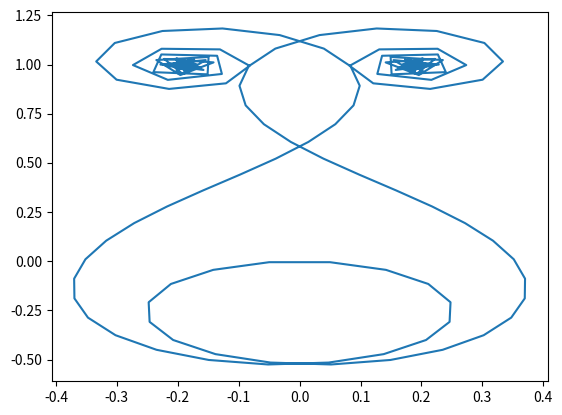

Generate this figure with matplotlib:
import numpy as np
import math
from scipy.integrate import quad
import matplotlib.pyplot as plt

a = [0, -4, 0, 0.33]
def theta(t):
    v = 0.0
    for i in range(len(a)):
        v += a[i]*math.pow(t,i)
    return v

# Use linspace to generate points along the spiral to plot
distances = np.linspace(-10,10,200)
        
normalize_angle = lambda t: math.atan2(math.sin(t),math.cos(t))

fn_x = lambda s: math.cos(theta(s))
fn_y = lambda s: math.sin(theta(s))

x = []
y = []

for d in distances:
    X, error = quad(fn_x,0,d)
    Y, error = quad(fn_y,0,d)
    x.append(X)
    y.append(Y)


plt.plot(x,y)
plt.show()
